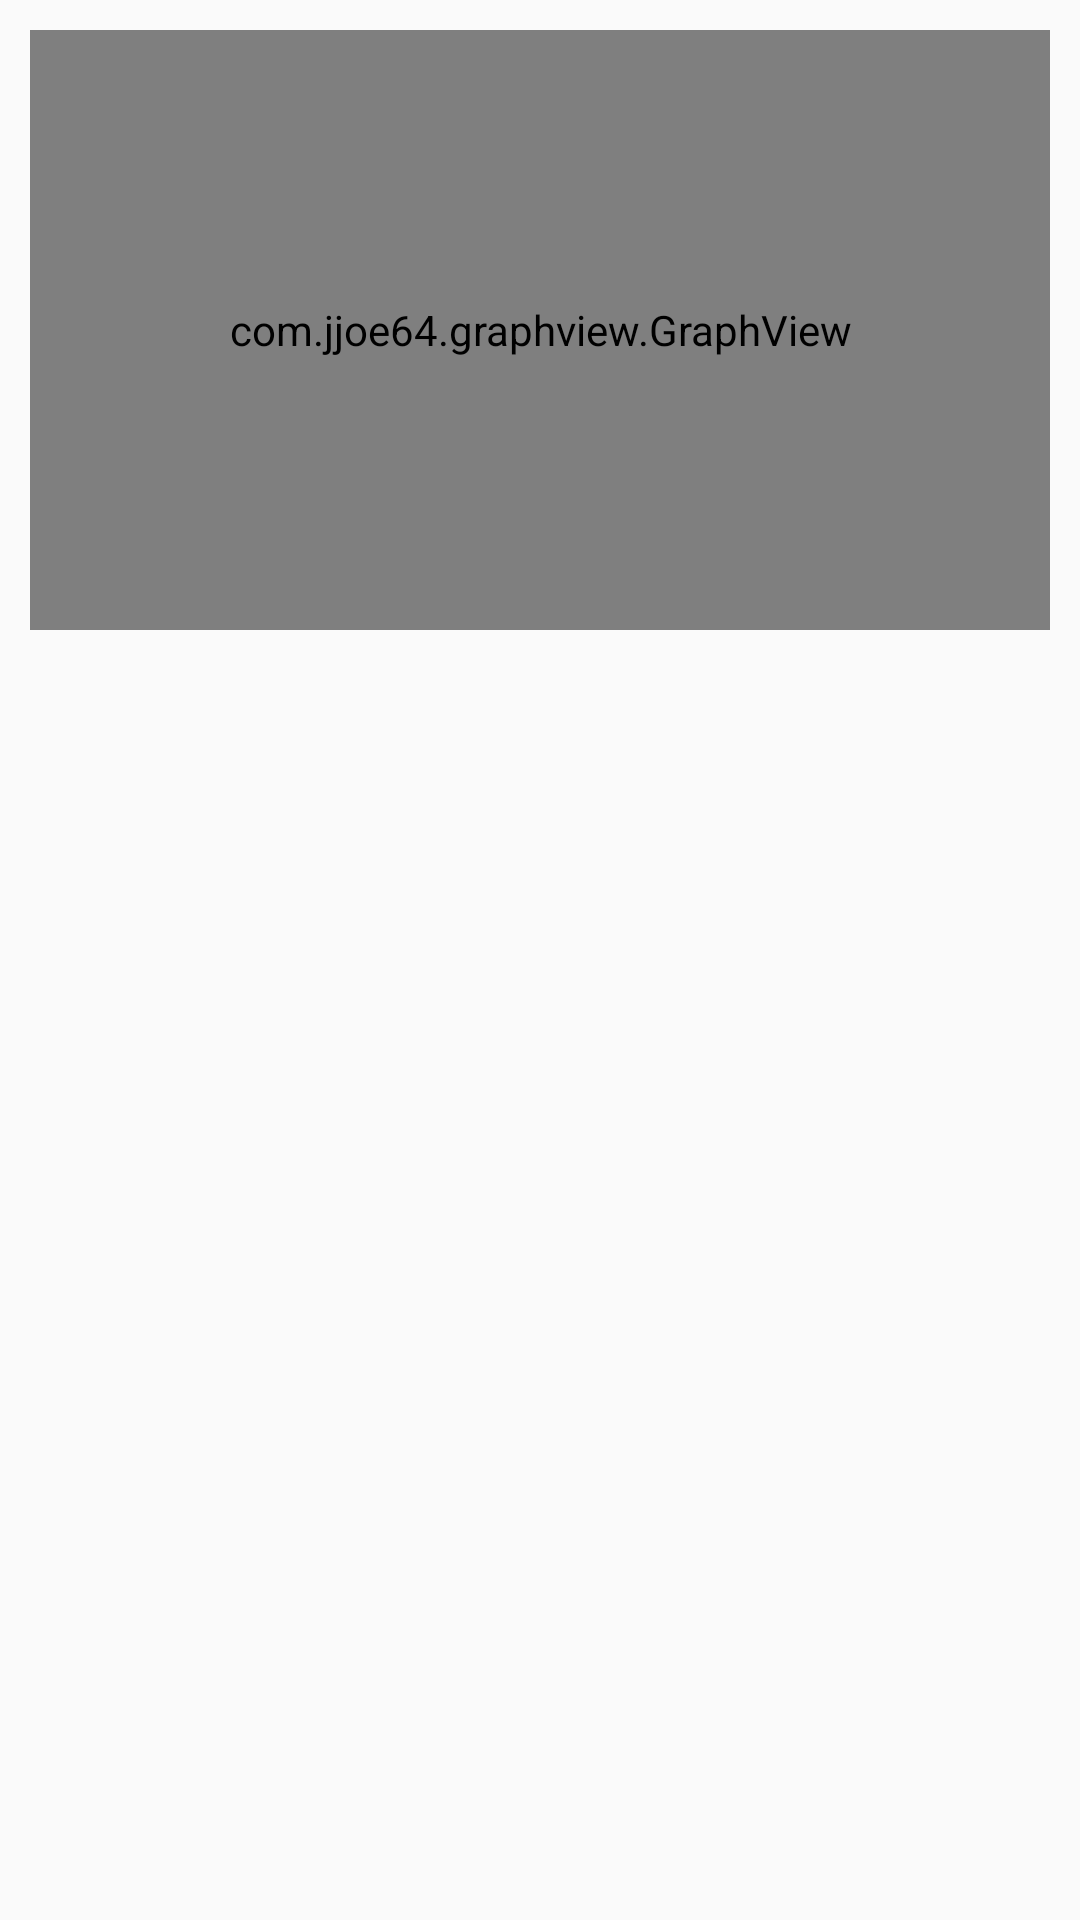

The Android layout XML behind this screen, and the referenced resources:
<!-- AndroidManifest.xml: application theme AppTheme -->
<!-- res/layout/activity_graph.xml -->
<?xml version="1.0" encoding="utf-8"?>
<RelativeLayout xmlns:android="http://schemas.android.com/apk/res/android"
    xmlns:app="http://schemas.android.com/apk/res-auto"
    xmlns:tools="http://schemas.android.com/tools"
    android:layout_width="match_parent"
    android:layout_height="match_parent"
    tools:context=".graphs.GraphActivity">

    <com.jjoe64.graphview.GraphView
        android:id="@+id/graph"
        android:layout_width="match_parent"
        android:layout_marginStart="10dp"
        android:layout_marginTop="10dp"
        android:layout_marginEnd="10dp"
        android:layout_height="200dp"/>

    <android.support.v7.widget.RecyclerView
        android:layout_width="match_parent"
        android:layout_marginTop="5dp"
        android:layout_below="@id/graph"
        android:id="@+id/recyclerViewStats"
        android:layout_height="match_parent"/>

</RelativeLayout>
<!-- resources referenced by this layout -->
<resources>
  <style name="AppTheme" parent="Theme.AppCompat.Light.DarkActionBar">
          
          <item name="colorPrimary">@color/colorPrimary</item>
          <item name="colorPrimaryDark">@color/colorPrimaryDark</item>
          <item name="colorAccent">@color/colorAccent</item>
          <item name="preferenceTheme">@style/PreferenceThemeOverlay.v14.Material</item>
      </style>
  <color name="colorPrimary">#3F51B5</color>
  <color name="colorPrimaryDark">#303F9F</color>
  <color name="colorAccent">#FF4081</color>
</resources>
